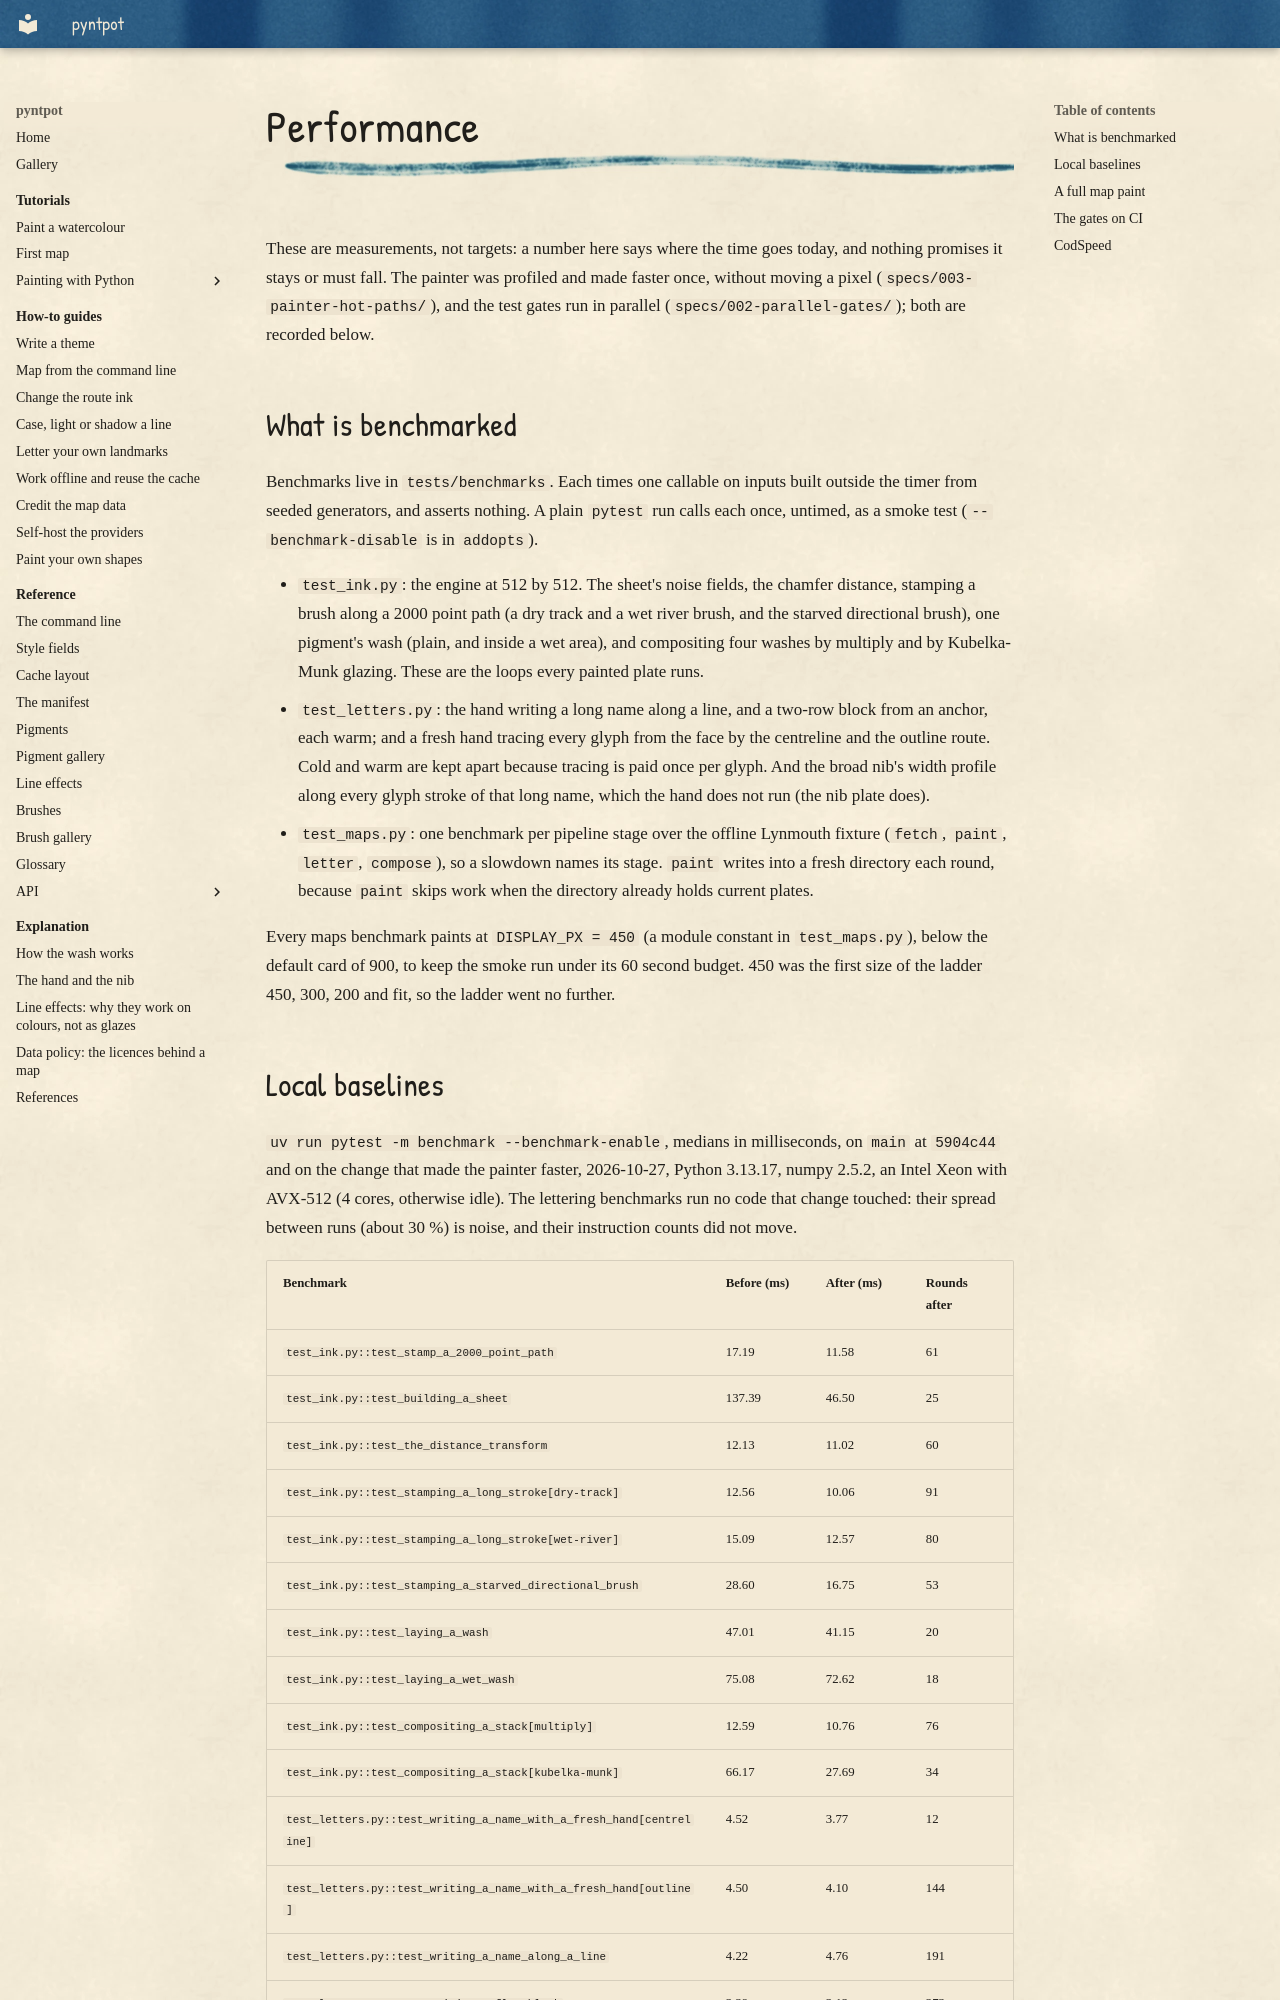

repository: findlaywebb/pyntpot · page: explanation/performance/index.html · generator: mkdocs

# Performance

These are measurements, not targets: a number here says where the time goes today, and
nothing promises it stays or must fall. The painter was profiled and made faster once,
without moving a pixel (`specs/003-painter-hot-paths/`), and the test gates run in
parallel (`specs/002-parallel-gates/`); both are recorded below.

## What is benchmarked

Benchmarks live in `tests/benchmarks`. Each times one callable on inputs built outside
the timer from seeded generators, and asserts nothing. A plain `pytest` run calls each
once, untimed, as a smoke test (`--benchmark-disable` is in `addopts`).

- `test_ink.py`: the engine at 512 by 512. The sheet's noise fields, the chamfer
  distance, stamping a brush along a 2000 point path (a dry track and a wet river
  brush, and the starved directional brush), one pigment's wash (plain, and inside a
  wet area), and compositing four washes by multiply and by Kubelka-Munk glazing.
  These are the loops every painted plate runs.
- `test_letters.py`: the hand writing a long name along a line, and a two-row block
  from an anchor, each warm; and a fresh hand tracing every glyph from the face by
  the centreline and the outline route. Cold and warm are kept apart because tracing
  is paid once per glyph. And the broad nib's width profile along every glyph stroke
  of that long name, which the hand does not run (the nib plate does).
- `test_maps.py`: one benchmark per pipeline stage over the offline Lynmouth fixture
  (`fetch`, `paint`, `letter`, `compose`), so a slowdown names its stage. `paint`
  writes into a fresh directory each round, because `paint` skips work when the
  directory already holds current plates.

Every maps benchmark paints at `DISPLAY_PX = 450` (a module constant in
`test_maps.py`), below the default card of 900, to keep the smoke run under its
60 second budget. 450 was the first size of the ladder 450, 300, 200 and fit, so the
ladder went no further.
